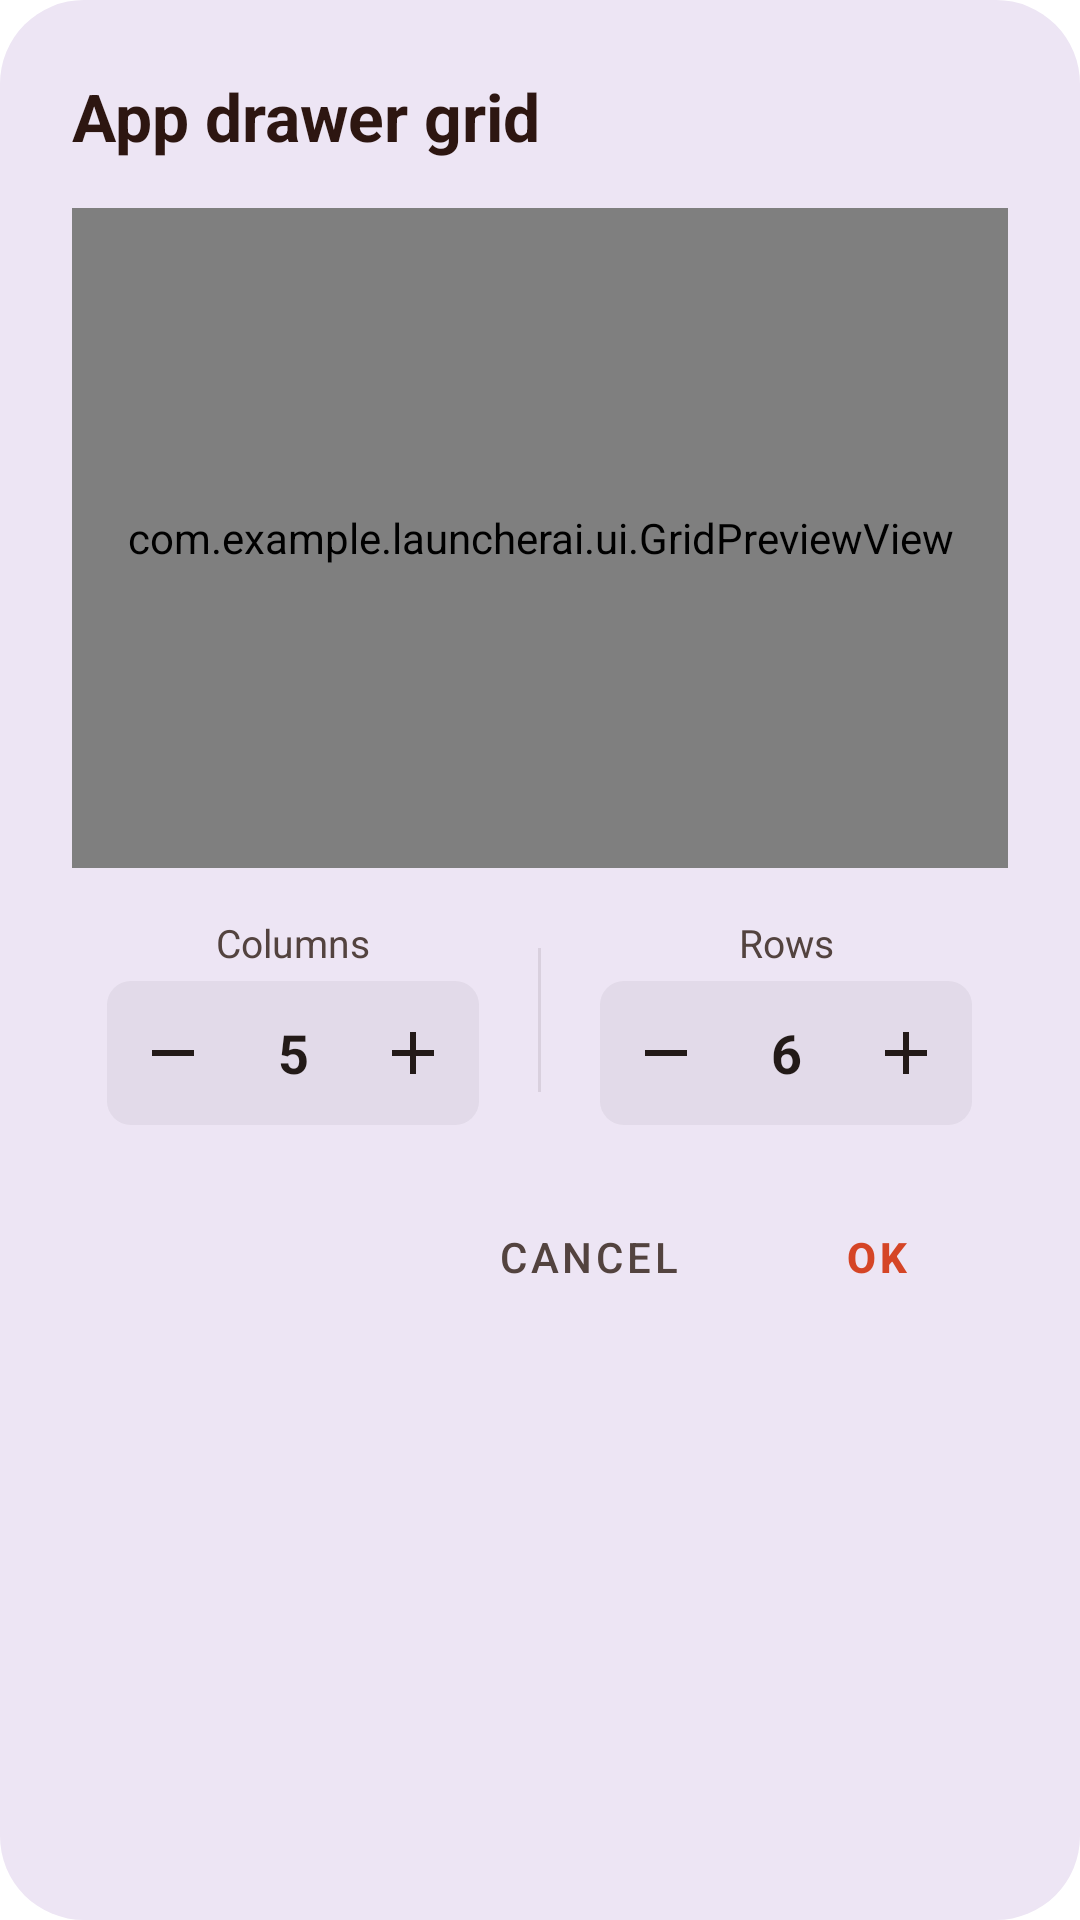

Android layout source for this screen:
<!-- AndroidManifest.xml: application theme Theme.LauncherAI -->
<!-- res/layout/dialog_drawer_grid.xml -->
<?xml version="1.0" encoding="utf-8"?>
<LinearLayout xmlns:android="http://schemas.android.com/apk/res/android"
    xmlns:app="http://schemas.android.com/apk/res-auto"
    android:layout_width="match_parent"
    android:layout_height="wrap_content"
    android:orientation="vertical"
    android:background="@drawable/bg_more_shapes_dialog"
    android:paddingStart="24dp"
    android:paddingEnd="24dp"
    android:paddingTop="24dp"
    android:paddingBottom="16dp">

    
    <TextView
        android:id="@+id/tvGridDialogTitle"
        android:layout_width="wrap_content"
        android:layout_height="wrap_content"
        android:text="App drawer grid"
        android:textColor="@color/nova_text_brown_title"
        android:textSize="22sp"
        android:textStyle="bold" />

    
    <com.example.launcherai.ui.GridPreviewView
        android:id="@+id/gridPreviewView"
        android:layout_width="match_parent"
        android:layout_height="220dp"
        android:layout_marginTop="16dp"
        android:layout_marginBottom="16dp" />

    
    <LinearLayout
        android:layout_width="match_parent"
        android:layout_height="wrap_content"
        android:orientation="horizontal"
        android:gravity="center"
        android:baselineAligned="false">

        
        <LinearLayout
            android:layout_width="0dp"
            android:layout_height="wrap_content"
            android:layout_weight="1"
            android:orientation="vertical"
            android:gravity="center">

            <TextView
                android:layout_width="wrap_content"
                android:layout_height="wrap_content"
                android:text="Columns"
                android:textColor="@color/nova_text_brown_secondary"
                android:textSize="13sp"
                android:layout_marginBottom="4dp" />

            <LinearLayout
                android:layout_width="wrap_content"
                android:layout_height="48dp"
                android:orientation="horizontal"
                android:gravity="center"
                android:background="@drawable/bg_stepper_button"
                android:paddingStart="4dp"
                android:paddingEnd="4dp">

                <ImageButton
                    android:id="@+id/btnColsMinus"
                    android:layout_width="36dp"
                    android:layout_height="36dp"
                    android:background="?attr/selectableItemBackgroundBorderless"
                    android:contentDescription="Decrease columns"
                    android:src="@drawable/ic_minus"
                    app:tint="@color/nova_text_brown_primary" />

                <TextView
                    android:id="@+id/tvColsCount"
                    android:layout_width="44dp"
                    android:layout_height="wrap_content"
                    android:gravity="center"
                    android:text="5"
                    android:textColor="@color/nova_text_brown_primary"
                    android:textSize="18sp"
                    android:textStyle="bold" />

                <ImageButton
                    android:id="@+id/btnColsPlus"
                    android:layout_width="36dp"
                    android:layout_height="36dp"
                    android:background="?attr/selectableItemBackgroundBorderless"
                    android:contentDescription="Increase columns"
                    android:src="@drawable/ic_plus"
                    app:tint="@color/nova_text_brown_primary" />

            </LinearLayout>

        </LinearLayout>

        
        <View
            android:layout_width="1dp"
            android:layout_height="48dp"
            android:background="#2053433F"
            android:layout_marginStart="8dp"
            android:layout_marginEnd="8dp" />

        
        <LinearLayout
            android:layout_width="0dp"
            android:layout_height="wrap_content"
            android:layout_weight="1"
            android:orientation="vertical"
            android:gravity="center">

            <TextView
                android:layout_width="wrap_content"
                android:layout_height="wrap_content"
                android:text="Rows"
                android:textColor="@color/nova_text_brown_secondary"
                android:textSize="13sp"
                android:layout_marginBottom="4dp" />

            <LinearLayout
                android:layout_width="wrap_content"
                android:layout_height="48dp"
                android:orientation="horizontal"
                android:gravity="center"
                android:background="@drawable/bg_stepper_button"
                android:paddingStart="4dp"
                android:paddingEnd="4dp">

                <ImageButton
                    android:id="@+id/btnRowsMinus"
                    android:layout_width="36dp"
                    android:layout_height="36dp"
                    android:background="?attr/selectableItemBackgroundBorderless"
                    android:contentDescription="Decrease rows"
                    android:src="@drawable/ic_minus"
                    app:tint="@color/nova_text_brown_primary" />

                <TextView
                    android:id="@+id/tvRowsCount"
                    android:layout_width="44dp"
                    android:layout_height="wrap_content"
                    android:gravity="center"
                    android:text="6"
                    android:textColor="@color/nova_text_brown_primary"
                    android:textSize="18sp"
                    android:textStyle="bold" />

                <ImageButton
                    android:id="@+id/btnRowsPlus"
                    android:layout_width="36dp"
                    android:layout_height="36dp"
                    android:background="?attr/selectableItemBackgroundBorderless"
                    android:contentDescription="Increase rows"
                    android:src="@drawable/ic_plus"
                    app:tint="@color/nova_text_brown_primary" />

            </LinearLayout>

        </LinearLayout>

    </LinearLayout>

    
    <LinearLayout
        android:layout_width="match_parent"
        android:layout_height="wrap_content"
        android:orientation="horizontal"
        android:gravity="end"
        android:layout_marginTop="20dp">

        <Button
            android:id="@+id/btnGridCancel"
            style="@style/Widget.MaterialComponents.Button.TextButton"
            android:layout_width="wrap_content"
            android:layout_height="wrap_content"
            android:text="Cancel"
            android:textColor="@color/nova_text_brown_secondary" />

        <Button
            android:id="@+id/btnGridOk"
            style="@style/Widget.MaterialComponents.Button.TextButton"
            android:layout_width="wrap_content"
            android:layout_height="wrap_content"
            android:text="OK"
            android:textColor="@color/nova_accent_orange"
            android:textStyle="bold"
            android:layout_marginStart="8dp" />

    </LinearLayout>

</LinearLayout>
<!-- resources referenced by this layout -->
<resources>
  <color name="nova_accent_orange">#D54526</color>
  <color name="nova_text_brown_primary">#231A18</color>
  <color name="nova_text_brown_secondary">#53433F</color>
  <color name="nova_text_brown_title">#2D1611</color>
  <!-- drawable bg_more_shapes_dialog (drawable) -->
  <?xml version="1.0" encoding="utf-8"?>
  <shape xmlns:android="http://schemas.android.com/apk/res/android"
      android:shape="rectangle">
      <solid android:color="@color/nova_dialog_surface_lavender" />
      <corners android:radius="28dp" />
  </shape>
  <!-- drawable bg_stepper_button (drawable) -->
  <ripple xmlns:android="http://schemas.android.com/apk/res/android"
      android:color="#20000000">
      <item>
          <shape android:shape="rectangle">
              <corners android:radius="8dp"/>
              <solid android:color="#0D231A18"/>
          </shape>
      </item>
  </ripple>
  <!-- drawable ic_minus (drawable) -->
  <vector xmlns:android="http://schemas.android.com/apk/res/android"
      android:width="24dp"
      android:height="24dp"
      android:viewportWidth="24"
      android:viewportHeight="24">
      <path
          android:fillColor="@color/nova_text_brown_primary"
          android:pathData="M19,13H5v-2h14v2z"/>
  </vector>
  <!-- drawable ic_plus (drawable) -->
  <vector xmlns:android="http://schemas.android.com/apk/res/android"
      android:width="24dp"
      android:height="24dp"
      android:viewportWidth="24"
      android:viewportHeight="24">
      <path
          android:fillColor="@color/nova_text_brown_primary"
          android:pathData="M19,13h-6v6h-2v-6H5v-2h6V5h2v6h6v2z"/>
  </vector>
  <style name="Theme.LauncherAI" parent="Base.Theme.LauncherAI" />
  <color name="nova_dialog_surface_lavender">#EDE5F4</color>
  <style name="Base.Theme.LauncherAI" parent="Theme.Material3.DayNight.NoActionBar">
          <item name="android:windowBackground">@android:color/transparent</item>
          <item name="android:windowShowWallpaper">true</item>
          <item name="android:statusBarColor">@android:color/transparent</item>
          <item name="android:navigationBarColor">@android:color/transparent</item>
          <item name="android:windowDrawsSystemBarBackgrounds">true</item>
      </style>
</resources>
